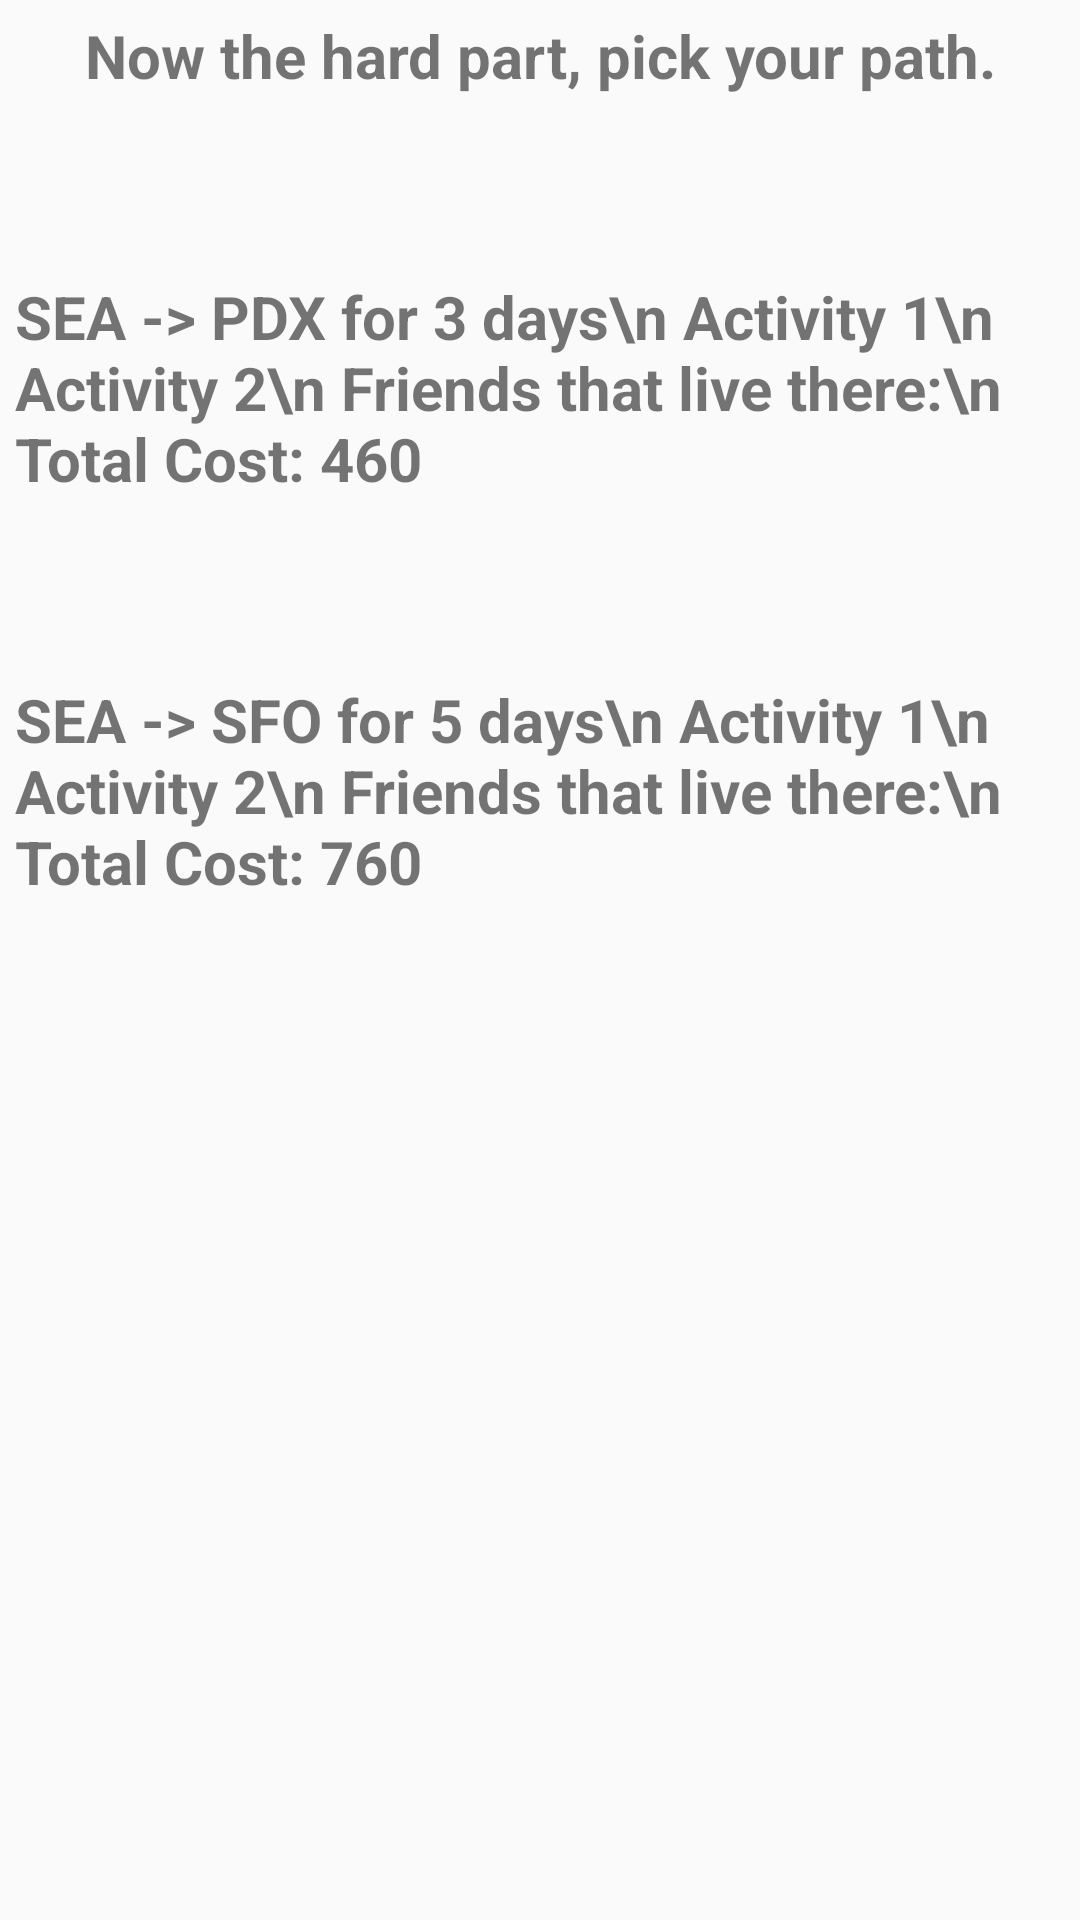

Android layout source for this screen:
<!-- AndroidManifest.xml: application theme AppTheme -->
<!-- res/layout/activities_selection_activity.xml -->
<?xml version="1.0" encoding="utf-8"?>
<LinearLayout xmlns:android="http://schemas.android.com/apk/res/android"
    android:orientation="vertical" android:layout_width="match_parent"
    android:layout_height="match_parent">

    <TextView
        android:layout_width="match_parent"
        android:layout_height="wrap_content"
        style="@style/Label"
        android:gravity="center"
        android:text="Now the hard part, pick your path."/>

    <TextView
        android:layout_marginTop="50dp"
        android:layout_width="match_parent"
        android:layout_height="wrap_content"
        style="@style/Label"
        android:gravity="left"
        android:text="SEA -> PDX for 3 days\n Activity 1\n Activity 2\n Friends that live there:\n    Total Cost: 460"/>


    <TextView
        android:layout_marginTop="50dp"
        android:layout_width="match_parent"
        android:layout_height="wrap_content"
        style="@style/Label"
        android:gravity="left"
        android:text="SEA -> SFO for 5 days\n Activity 1\n Activity 2\n Friends that live there:\n    Total Cost: 760"/>

</LinearLayout>
<!-- resources referenced by this layout -->
<resources>
  <style name="Label">
          <item name="android:textStyle">bold</item>
          <item name="android:textSize">20sp</item>
          <item name="android:padding">5dp</item>
      </style>
  <style name="AppTheme" parent="Theme.AppCompat.Light.DarkActionBar">
          
          <item name="colorPrimary">@color/colorPrimary</item>
          <item name="colorPrimaryDark">@color/colorPrimaryDark</item>
          <item name="colorAccent">@color/colorAccent</item>
      </style>
  <!-- not gathered from this repository: default colours our renderer supplied (Android Studio template values) -->
  <color name="colorPrimary">#FF6200EE</color>
  <color name="colorPrimaryDark">#FF3700B3</color>
  <color name="colorAccent">#FF03DAC5</color>
</resources>
